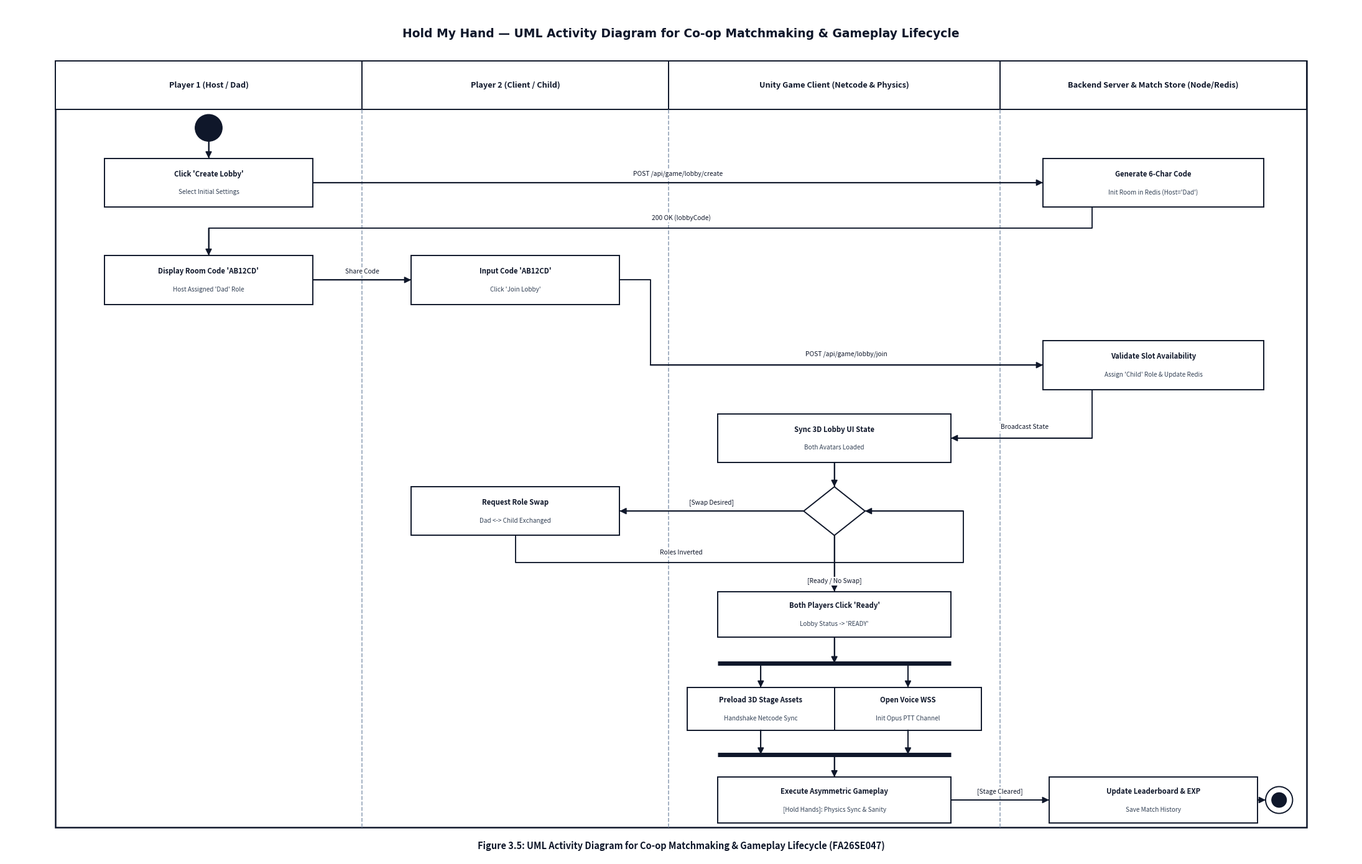
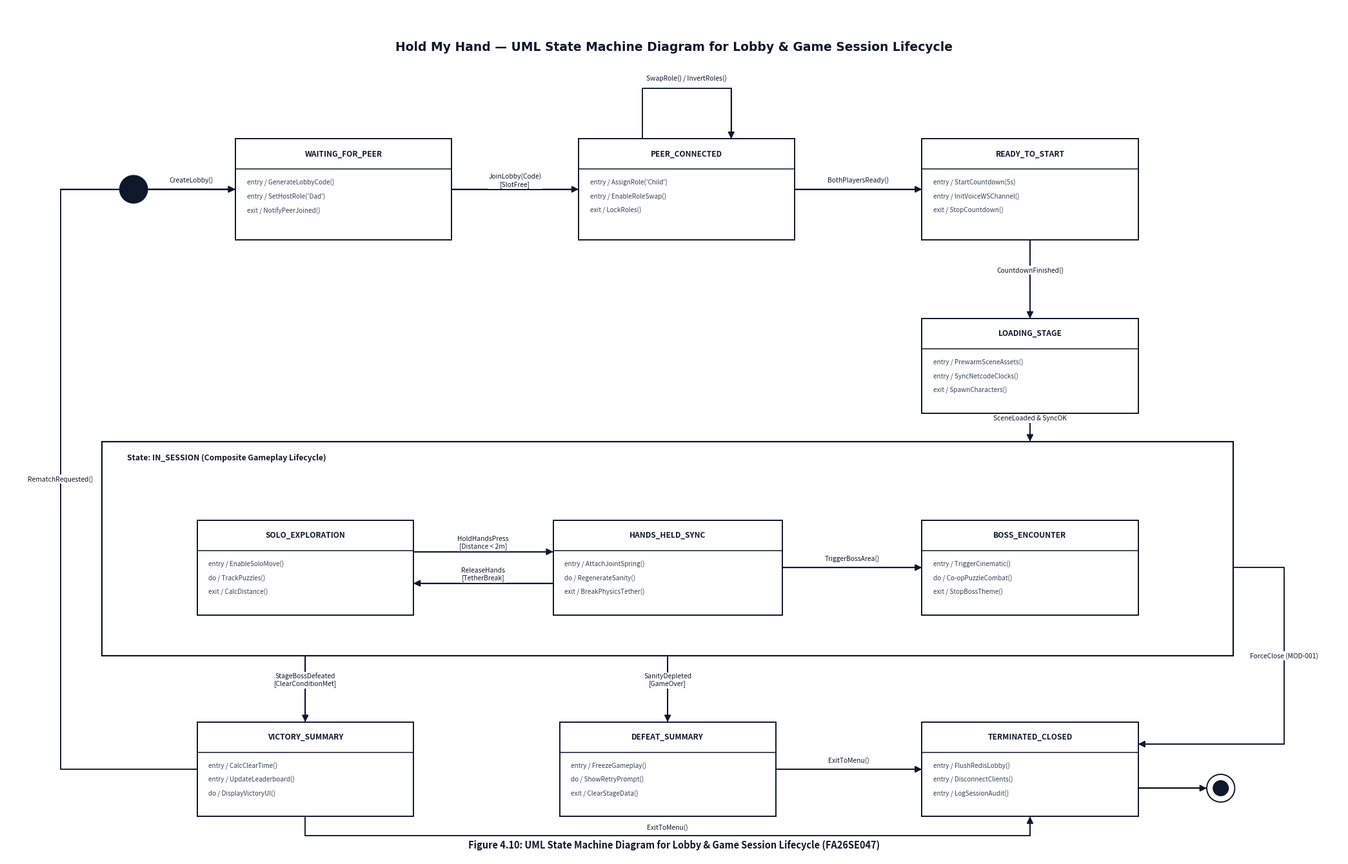

These figures' Python source, in order:
# -*- coding: utf-8 -*-
"""
Generate textbook-standard Activity Diagram and State Machine Diagram for Hold My Hand (FA26SE047):
Follows the User's Exact Rules & Style:
1. Academic Monochrome (#0F172A) on pure white cards (#FFFFFF).
2. SHARP RECTANGLES ONLY: Strict 90-degree corners (patches.Rectangle). NO rounded corners (NO FancyBboxPatch).
3. ZERO collision, ZERO overlapping text or lines, ZERO line piercing through boxes.
4. EXACT edge snapping: Arrows terminate and start PRECISELY on the bounding box border (shrinkA=0, shrinkB=0).
5. 100% horizontal text (rotation=0) with clean white background padding (bbox=dict(fc='white', ec='none')).
6. Orthogonal 90-degree corridors through clear clearance channels.
7. Prominent triangular arrowheads (-|> with mutation_scale=15).
8. Proper UML symbols: Initial circle, Bullseye final node, Sharp Decision diamonds, Fork/Join synchronization bars.
"""
import os
import matplotlib
matplotlib.use('Agg')
import matplotlib.pyplot as plt
import matplotlib.patches as patches

OUT_DIR = r"C:\Users\Admin\Hold My Hand\Docs\Report 1-5\diagrams"
os.makedirs(OUT_DIR, exist_ok=True)

LINE_COLOR = "#0F172A"
BG_CARD = "#FFFFFF"
BORDER_COLOR = "#0F172A"
MUTATION_SCALE = 15


# =============================================================================
# HELPER CLASSES FOR SHARP, MATHEMATICALLY EXACT UML ELEMENTS
# =============================================================================
class SharpBox:
    """A sharp 90-degree rectangle with exact anchor points at its perimeter."""
    def __init__(self, cx, cy, w, h, text_main, text_sub=""):
        self.cx = cx
        self.cy = cy
        self.w = w
        self.h = h
        self.text_main = text_main
        self.text_sub = text_sub
        self.left = cx - w / 2.0
        self.right = cx + w / 2.0
        self.bottom = cy - h / 2.0
        self.top = cy + h / 2.0

    def anchor_top(self, offset_x=0.0):
        return (self.cx + offset_x, self.top)

    def anchor_bottom(self, offset_x=0.0):
        return (self.cx + offset_x, self.bottom)

    def anchor_left(self, offset_y=0.0):
        return (self.left, self.cy + offset_y)

    def anchor_right(self, offset_y=0.0):
        return (self.right, self.cy + offset_y)

    def draw(self, ax, lw=1.4):
        # Strict sharp rectangle
        rect = patches.Rectangle(
            (self.left, self.bottom), self.w, self.h,
            fc=BG_CARD, ec=BORDER_COLOR, lw=lw, zorder=3
        )
        ax.add_patch(rect)
        if self.text_sub:
            ax.text(self.cx, self.cy + 0.14, self.text_main,
                    ha="center", va="center", fontsize=8.2, fontweight="bold", color=LINE_COLOR, zorder=4)
            ax.text(self.cx, self.cy - 0.16, self.text_sub,
                    ha="center", va="center", fontsize=7.2, color="#334155", zorder=4)
        else:
            ax.text(self.cx, self.cy, self.text_main,
                    ha="center", va="center", fontsize=8.2, fontweight="bold", color=LINE_COLOR, zorder=4)


class SharpDiamond:
    """A sharp decision diamond with exact anchor vertices."""
    def __init__(self, cx, cy, rx=0.5, ry=0.4):
        self.cx = cx
        self.cy = cy
        self.rx = rx
        self.ry = ry

    def anchor_top(self):
        return (self.cx, self.cy + self.ry)

    def anchor_bottom(self):
        return (self.cx, self.cy - self.ry)

    def anchor_left(self):
        return (self.cx - self.rx, self.cy)

    def anchor_right(self):
        return (self.cx + self.rx, self.cy)

    def draw(self, ax, lw=1.4):
        diamond = patches.Polygon(
            [[self.cx, self.cy + self.ry],
             [self.cx + self.rx, self.cy],
             [self.cx, self.cy - self.ry],
             [self.cx - self.rx, self.cy]],
            closed=True, fc=BG_CARD, ec=BORDER_COLOR, lw=lw, zorder=3
        )
        ax.add_patch(diamond)


def draw_arrow(ax, pts, label="", label_pos=None, label_offset=(0, 0.14), fontsize=7.4):
    """
    Draw an orthogonal connector with prominent arrowhead touching the final anchor exactly.
    pts: list of (x, y) coordinates.
    """
    xs = [p[0] for p in pts]
    ys = [p[1] for p in pts]
    # Polyline for full path
    ax.plot(xs, ys, color=LINE_COLOR, lw=1.35, zorder=5)

    # Arrowhead at the final segment
    p_prev, p_last = pts[-2], pts[-1]
    ax.annotate(
        "",
        xy=p_last,
        xytext=p_prev,
        arrowprops=dict(
            arrowstyle="-|>",
            mutation_scale=MUTATION_SCALE,
            color=LINE_COLOR,
            lw=1.35,
            shrinkA=0,
            shrinkB=0
        ),
        zorder=6
    )

    if label:
        if label_pos:
            lx, ly = label_pos
        else:
            # Placed near the midpoint of the first segment or longest segment
            lx = (pts[0][0] + pts[1][0]) / 2.0 + label_offset[0]
            ly = (pts[0][1] + pts[1][1]) / 2.0 + label_offset[1]
        ax.text(
            lx, ly, label,
            ha="center", va="center",
            fontsize=fontsize, color=LINE_COLOR,
            bbox=dict(boxstyle="square,pad=0.15", fc="white", ec="none", alpha=1.0),
            zorder=7
        )


# =============================================================================
# 1. ACTIVITY DIAGRAM WITH SWIMLANES (Figure 3.5 in Report 3)
# =============================================================================
def generate_activity_diagram():
    fig, ax = plt.subplots(figsize=(22, 14), dpi=200)
    ax.set_xlim(0, 22)
    ax.set_ylim(0, 14)
    ax.axis("off")
    fig.patch.set_facecolor("white")

    # Title
    ax.text(11.0, 13.55, "Hold My Hand — UML Activity Diagram for Co-op Matchmaking & Gameplay Lifecycle",
            ha="center", va="center", fontsize=13.5, fontweight="bold", color=LINE_COLOR, family="DejaVu Sans")

    # Outer Frame
    outer = patches.Rectangle((0.8, 0.5), 20.4, 12.6, fc=BG_CARD, ec=BORDER_COLOR, lw=1.8, zorder=1)
    ax.add_patch(outer)

    # 4 Swimlanes
    lanes = [
        (0.8, 5.8, "Player 1 (Host / Dad)"),
        (5.8, 10.8, "Player 2 (Client / Child)"),
        (10.8, 16.2, "Unity Game Client (Netcode & Physics)"),
        (16.2, 21.2, "Backend Server & Match Store (Node/Redis)"),
    ]

    for x_start, x_end, lane_title in lanes:
        w = x_end - x_start
        hdr = patches.Rectangle((x_start, 12.3), w, 0.8, fc=BG_CARD, ec=BORDER_COLOR, lw=1.4, zorder=2)
        ax.add_patch(hdr)
        ax.text(x_start + w/2, 12.7, lane_title, ha="center", va="center", fontsize=9.2, fontweight="bold", color=LINE_COLOR, zorder=3)
        if x_start > 0.8:
            ax.plot([x_start, x_start], [0.5, 12.3], color="#94A3B8", lw=1.2, ls="--", zorder=2)

    # -------------------------------------------------------------------------
    # ROW 1: Init & Create Lobby (y = 11.1)
    # -------------------------------------------------------------------------
    # Initial Node (Lane 1)
    init_circle = plt.Circle((3.3, 12.0), 0.22, fc=LINE_COLOR, ec=LINE_COLOR, zorder=4)
    ax.add_patch(init_circle)

    b1_create = SharpBox(3.3, 11.1, 3.4, 0.8, "Click 'Create Lobby'", "Select Initial Settings")
    b1_create.draw(ax)
    draw_arrow(ax, [(3.3, 11.78), b1_create.anchor_top()])

    b2_gen = SharpBox(18.7, 11.1, 3.6, 0.8, "Generate 6-Char Code", "Init Room in Redis (Host='Dad')")
    b2_gen.draw(ax)

    # Host -> Backend (Clear corridor at y = 11.1 across empty Lane 2 & 3)
    draw_arrow(ax, [b1_create.anchor_right(), b2_gen.anchor_left()], "POST /api/game/lobby/create")

    # -------------------------------------------------------------------------
    # ROW 2: Backend returns code -> Host displays -> Peer inputs (y = 9.5)
    # -------------------------------------------------------------------------
    b3_disp = SharpBox(3.3, 9.5, 3.4, 0.8, "Display Room Code 'AB12CD'", "Host Assigned 'Dad' Role")
    b3_disp.draw(ax)

    # Return Code from Backend to Host:
    # Strictly 90-degree orthogonal via empty corridor y = 10.35, completely ABOVE all Row 2 boxes!
    draw_arrow(ax, [b2_gen.anchor_bottom(offset_x=-1.0), (17.7, 10.35), (3.3, 10.35), b3_disp.anchor_top()],
               "200 OK (lobbyCode)", label_pos=(11.0, 10.52))

    # Peer inputs code (Lane 2)
    b4_input = SharpBox(8.3, 9.5, 3.4, 0.8, "Input Code 'AB12CD'", "Click 'Join Lobby'")
    b4_input.draw(ax)

    # Host shares code with Peer (direct horizontal link across Lane 1 & 2 gap only)
    draw_arrow(ax, [b3_disp.anchor_right(), b4_input.anchor_left()], "Share Code")

    # -------------------------------------------------------------------------
    # ROW 3: Peer Join -> Backend Validate (y = 8.1)
    # -------------------------------------------------------------------------
    b5_val = SharpBox(18.7, 8.1, 3.6, 0.8, "Validate Slot Availability", "Assign 'Child' Role & Update Redis")
    b5_val.draw(ax)

    # Peer -> Backend: Drops to y = 8.1, crosses Lane 3 (completely empty at y = 8.1) to Backend left!
    # Label is placed at (13.7, 8.28) in the open clearance of Lane 3
    draw_arrow(ax, [b4_input.anchor_right(), (10.5, 9.5), (10.5, 8.1), b5_val.anchor_left()],
               "POST /api/game/lobby/join", label_pos=(13.7, 8.28))

    # -------------------------------------------------------------------------
    # ROW 4: Unity Syncs 3D Lobby UI (y = 6.9)
    # -------------------------------------------------------------------------
    b6_sync = SharpBox(13.5, 6.9, 3.8, 0.8, "Sync 3D Lobby UI State", "Both Avatars Loaded")
    b6_sync.draw(ax)

    # Backend broadcasts to Unity
    draw_arrow(ax, [b5_val.anchor_bottom(offset_x=-1.0), (17.7, 6.9), b6_sync.anchor_right()],
               "Broadcast State", label_pos=(16.6, 7.08))

    # -------------------------------------------------------------------------
    # ROW 5: Decision Diamond - Swap Roles? (y = 5.7)
    # -------------------------------------------------------------------------
    d1_swap = SharpDiamond(13.5, 5.7, rx=0.5, ry=0.4)
    d1_swap.draw(ax)
    draw_arrow(ax, [b6_sync.anchor_bottom(), d1_swap.anchor_top()])

    # Swap Role Action in Lane 2
    b7_swap = SharpBox(8.3, 5.7, 3.4, 0.8, "Request Role Swap", "Dad <-> Child Exchanged")
    b7_swap.draw(ax)

    # Diamond -> Swap Action
    draw_arrow(ax, [d1_swap.anchor_left(), b7_swap.anchor_right()], "[Swap Desired]")

    # Swap Action -> Return loop to Diamond right vertex (via empty corridor y = 4.85)
    draw_arrow(ax, [b7_swap.anchor_bottom(), (8.3, 4.85), (15.6, 4.85), (15.6, 5.7), d1_swap.anchor_right()],
               "Roles Inverted", label_pos=(11.0, 5.02))

    # -------------------------------------------------------------------------
    # ROW 6: Both Players Ready (y = 4.0)
    # -------------------------------------------------------------------------
    b8_ready = SharpBox(13.5, 4.0, 3.8, 0.75, "Both Players Click 'Ready'", "Lobby Status -> 'READY'")
    b8_ready.draw(ax)
    draw_arrow(ax, [d1_swap.anchor_bottom(), b8_ready.anchor_top()], "[Ready / No Swap]", label_pos=(13.5, 4.55))

    # -------------------------------------------------------------------------
    # ROW 7: Fork Synchronization Bar & Parallel Branches
    # -------------------------------------------------------------------------
    fork_y = 3.2
    ax.plot([11.6, 15.4], [fork_y, fork_y], color=LINE_COLOR, lw=5.0, solid_capstyle='butt', zorder=4)
    draw_arrow(ax, [b8_ready.anchor_bottom(), (13.5, fork_y)])

    # Branch A: Stage assets
    b9a = SharpBox(12.3, 2.45, 2.4, 0.7, "Preload 3D Stage Assets", "Handshake Netcode Sync")
    b9a.draw(ax)
    draw_arrow(ax, [(12.3, fork_y), b9a.anchor_top()])

    # Branch B: Voice channel
    b9b = SharpBox(14.7, 2.45, 2.4, 0.7, "Open Voice WSS", "Init Opus PTT Channel")
    b9b.draw(ax)
    draw_arrow(ax, [(14.7, fork_y), b9b.anchor_top()])

    # -------------------------------------------------------------------------
    # ROW 8: Join Synchronization Bar
    # -------------------------------------------------------------------------
    join_y = 1.7
    ax.plot([11.6, 15.4], [join_y, join_y], color=LINE_COLOR, lw=5.0, solid_capstyle='butt', zorder=4)
    draw_arrow(ax, [b9a.anchor_bottom(), (12.3, join_y)])
    draw_arrow(ax, [b9b.anchor_bottom(), (14.7, join_y)])

    # -------------------------------------------------------------------------
    # ROW 9: Execute Gameplay & Stage Complete (y = 0.95)
    # -------------------------------------------------------------------------
    b10_play = SharpBox(13.5, 0.95, 3.8, 0.75, "Execute Asymmetric Gameplay", "[Hold Hands]: Physics Sync & Sanity")
    b10_play.draw(ax)
    draw_arrow(ax, [(13.5, join_y), b10_play.anchor_top()])

    b11_stats = SharpBox(18.7, 0.95, 3.4, 0.75, "Update Leaderboard & EXP", "Save Match History")
    b11_stats.draw(ax)
    draw_arrow(ax, [b10_play.anchor_right(), b11_stats.anchor_left()], "[Stage Cleared]")

    # Activity Final Node (Bullseye in Lane 4)
    fc_outer = plt.Circle((20.75, 0.95), 0.22, fc=BG_CARD, ec=LINE_COLOR, lw=1.4, zorder=4)
    fc_inner = plt.Circle((20.75, 0.95), 0.12, fc=LINE_COLOR, ec=LINE_COLOR, zorder=5)
    ax.add_patch(fc_outer)
    ax.add_patch(fc_inner)
    draw_arrow(ax, [b11_stats.anchor_right(), (20.53, 0.95)])

    # Caption
    ax.text(11.0, 0.2, "Figure 3.5: UML Activity Diagram for Co-op Matchmaking & Gameplay Lifecycle (FA26SE047)",
            ha="center", va="center", fontsize=10.5, fontweight="bold", fontstyle="italic", color=LINE_COLOR)

    out_path = os.path.join(OUT_DIR, "r3_fig5_activity_diagram.png")
    plt.tight_layout()
    plt.savefig(out_path, bbox_inches="tight", pad_inches=0.1)
    plt.savefig(os.path.join(OUT_DIR, "activity_diagram.png"), bbox_inches="tight", pad_inches=0.1)
    plt.close()
    print("[OK] Activity Diagram generated cleanly with SHARP RECTANGLES and ZERO collisions:", out_path)


# =============================================================================
# 2. STATE MACHINE DIAGRAM (Figure 4.10 in Report 4)
# =============================================================================
class SharpStateBox:
    """A 2-compartment sharp UML State box with exact edge anchors."""
    def __init__(self, cx, cy, w, h, state_name, actions):
        self.cx = cx
        self.cy = cy
        self.w = w
        self.h = h
        self.state_name = state_name
        self.actions = actions
        self.left = cx - w / 2.0
        self.right = cx + w / 2.0
        self.bottom = cy - h / 2.0
        self.top = cy + h / 2.0

    def anchor_top(self, offset_x=0.0):
        return (self.cx + offset_x, self.top)

    def anchor_bottom(self, offset_x=0.0):
        return (self.cx + offset_x, self.bottom)

    def anchor_left(self, offset_y=0.0):
        return (self.left, self.cy + offset_y)

    def anchor_right(self, offset_y=0.0):
        return (self.right, self.cy + offset_y)

    def draw(self, ax, lw=1.4):
        # Outer sharp rectangle
        rect = patches.Rectangle(
            (self.left, self.bottom), self.w, self.h,
            fc=BG_CARD, ec=BORDER_COLOR, lw=lw, zorder=3
        )
        ax.add_patch(rect)
        hdr_h = 0.48
        # Header text
        ax.text(self.cx, self.top - hdr_h / 2.0, self.state_name,
                ha="center", va="center", fontsize=8.6, fontweight="bold", color=LINE_COLOR, zorder=4)
        # Compartment divider
        ax.plot([self.left, self.right], [self.top - hdr_h, self.top - hdr_h],
                color=BORDER_COLOR, lw=1.1, zorder=4)
        # Action text lines
        cur_y = self.top - hdr_h - 0.22
        for act in self.actions:
            ax.text(self.left + 0.18, cur_y, act, ha="left", va="center", fontsize=7.2, color="#334155", zorder=4)
            cur_y -= 0.22


def generate_state_machine():
    fig, ax = plt.subplots(figsize=(21, 13.5), dpi=200)
    ax.set_xlim(-0.5, 20.5)
    ax.set_ylim(0, 13.5)
    ax.axis("off")
    fig.patch.set_facecolor("white")

    # Title
    ax.text(10.0, 12.85, "Hold My Hand — UML State Machine Diagram for Lobby & Game Session Lifecycle",
            ha="center", va="center", fontsize=13.5, fontweight="bold", color=LINE_COLOR, family="DejaVu Sans")

    # 1. Initial State (Solid circle)
    init_state = plt.Circle((1.5, 10.6), 0.22, fc=LINE_COLOR, ec=LINE_COLOR, zorder=4)
    ax.add_patch(init_state)

    # 2. State 1: WAITING_FOR_PEER
    s1_wait = SharpStateBox(4.8, 10.6, 3.4, 1.6, "WAITING_FOR_PEER",
                            ["entry / GenerateLobbyCode()",
                             "entry / SetHostRole('Dad')",
                             "exit / NotifyPeerJoined()"])
    s1_wait.draw(ax)
    draw_arrow(ax, [(1.72, 10.6), s1_wait.anchor_left()], "CreateLobby()")

    # 3. State 2: PEER_CONNECTED
    s2_conn = SharpStateBox(10.2, 10.6, 3.4, 1.6, "PEER_CONNECTED",
                            ["entry / AssignRole('Child')",
                             "entry / EnableRoleSwap()",
                             "exit / LockRoles()"])
    s2_conn.draw(ax)
    draw_arrow(ax, [s1_wait.anchor_right(), s2_conn.anchor_left()], "JoinLobby(Code)\n[SlotFree]")

    # Self-Transition: Role Swap (Clear orthogonal path above state box)
    draw_arrow(ax, [s2_conn.anchor_top(offset_x=-0.7), (9.5, 12.2), (10.9, 12.2), s2_conn.anchor_top(offset_x=0.7)],
               "SwapRole() / InvertRoles()", label_pos=(10.2, 12.35))

    # 4. State 3: READY_TO_START
    s3_ready = SharpStateBox(15.6, 10.6, 3.4, 1.6, "READY_TO_START",
                             ["entry / StartCountdown(5s)",
                              "entry / InitVoiceWSChannel()",
                              "exit / StopCountdown()"])
    s3_ready.draw(ax)
    draw_arrow(ax, [s2_conn.anchor_right(), s3_ready.anchor_left()], "BothPlayersReady()")

    # 5. State 4: LOADING_STAGE
    s4_load = SharpStateBox(15.6, 7.8, 3.4, 1.5, "LOADING_STAGE",
                            ["entry / PrewarmSceneAssets()",
                             "entry / SyncNetcodeClocks()",
                             "exit / SpawnCharacters()"])
    s4_load.draw(ax)
    draw_arrow(ax, [s3_ready.anchor_bottom(), s4_load.anchor_top()], "CountdownFinished()")

    # 6. Composite Super-State: IN_SESSION (Strict sharp outer box)
    super_rect = patches.Rectangle((1.0, 3.2), 17.8, 3.4, fc=BG_CARD, ec=BORDER_COLOR, lw=1.6, zorder=2)
    ax.add_patch(super_rect)
    ax.text(1.4, 6.3, "State: IN_SESSION (Composite Gameplay Lifecycle)", fontsize=8.8, fontweight="bold", color=LINE_COLOR, zorder=3)

    # Sub-states inside IN_SESSION:
    sub1_solo = SharpStateBox(4.2, 4.6, 3.4, 1.5, "SOLO_EXPLORATION",
                              ["entry / EnableSoloMove()",
                               "do / TrackPuzzles()",
                               "exit / CalcDistance()"])
    sub1_solo.draw(ax)

    sub2_sync = SharpStateBox(9.9, 4.6, 3.6, 1.5, "HANDS_HELD_SYNC",
                              ["entry / AttachJointSpring()",
                               "do / RegenerateSanity()",
                               "exit / BreakPhysicsTether()"])
    sub2_sync.draw(ax)

    sub3_boss = SharpStateBox(15.6, 4.6, 3.4, 1.5, "BOSS_ENCOUNTER",
                              ["entry / TriggerCinematic()",
                               "do / Co-opPuzzleCombat()",
                               "exit / StopBossTheme()"])
    sub3_boss.draw(ax)

    # Sub-state transitions:
    draw_arrow(ax, [sub1_solo.anchor_right(offset_y=0.25), sub2_sync.anchor_left(offset_y=0.25)],
               "HoldHandsPress\n[Distance < 2m]")
    draw_arrow(ax, [sub2_sync.anchor_left(offset_y=-0.25), sub1_solo.anchor_right(offset_y=-0.25)],
               "ReleaseHands\n[TetherBreak]")
    draw_arrow(ax, [sub2_sync.anchor_right(), sub3_boss.anchor_left()], "TriggerBossArea()")

    # Loading to Composite entry
    draw_arrow(ax, [s4_load.anchor_bottom(), (15.6, 6.6)], "SceneLoaded & SyncOK")

    # 7. State 5: VICTORY_SUMMARY
    s5_vic = SharpStateBox(4.2, 1.4, 3.4, 1.5, "VICTORY_SUMMARY",
                           ["entry / CalcClearTime()",
                            "entry / UpdateLeaderboard()",
                            "do / DisplayVictoryUI()"])
    s5_vic.draw(ax)
    draw_arrow(ax, [(4.2, 3.2), s5_vic.anchor_top()], "StageBossDefeated\n[ClearConditionMet]")

    # 8. State 6: DEFEAT_SUMMARY
    s6_def = SharpStateBox(9.9, 1.4, 3.4, 1.5, "DEFEAT_SUMMARY",
                           ["entry / FreezeGameplay()",
                            "do / ShowRetryPrompt()",
                            "exit / ClearStageData()"])
    s6_def.draw(ax)
    draw_arrow(ax, [(9.9, 3.2), s6_def.anchor_top()], "SanityDepleted\n[GameOver]")

    # 9. State 7: TERMINATED_CLOSED
    s7_term = SharpStateBox(15.6, 1.4, 3.4, 1.5, "TERMINATED_CLOSED",
                            ["entry / FlushRedisLobby()",
                             "entry / DisconnectClients()",
                             "entry / LogSessionAudit()"])
    s7_term.draw(ax)

    # Defeat -> Terminated
    draw_arrow(ax, [s6_def.anchor_right(), s7_term.anchor_left()], "ExitToMenu()")

    # Victory -> Terminated (via dedicated bottom corridor y = 0.35)
    draw_arrow(ax, [s5_vic.anchor_bottom(), (4.2, 0.35), (15.6, 0.35), s7_term.anchor_bottom()],
               "ExitToMenu()", label_pos=(9.9, 0.48))

    # Rematch: From Victory back to WAITING_FOR_PEER (via dedicated left corridor x = 0.35)
    draw_arrow(ax, [s5_vic.anchor_left(), (0.35, 1.4), (0.35, 10.6), s1_wait.anchor_left()],
               "RematchRequested()", label_pos=(0.35, 6.0))

    # Force Close by Mod (MOD-001) from IN_SESSION to TERMINATED (via dedicated right corridor x = 19.6 entering right-top anchor)
    draw_arrow(ax, [(18.8, 4.6), (19.6, 4.6), (19.6, 1.8), s7_term.anchor_right(offset_y=0.4)],
               "ForceClose (MOD-001)", label_pos=(19.6, 3.2))

    # 10. Final State (Bullseye) exiting from s7_term right-bottom anchor
    final_out = plt.Circle((18.6, 1.1), 0.22, fc=BG_CARD, ec=LINE_COLOR, lw=1.4, zorder=4)
    final_in = plt.Circle((18.6, 1.1), 0.12, fc=LINE_COLOR, ec=LINE_COLOR, zorder=5)
    ax.add_patch(final_out)
    ax.add_patch(final_in)
    draw_arrow(ax, [s7_term.anchor_right(offset_y=-0.3), (18.38, 1.1)])

    # Caption
    ax.text(10.0, 0.2, "Figure 4.10: UML State Machine Diagram for Lobby & Game Session Lifecycle (FA26SE047)",
            ha="center", va="center", fontsize=10.5, fontweight="bold", fontstyle="italic", color=LINE_COLOR)

    out_path = os.path.join(OUT_DIR, "r4_fig10_state_machine.png")
    plt.tight_layout()
    plt.savefig(out_path, bbox_inches="tight", pad_inches=0.1)
    plt.savefig(os.path.join(OUT_DIR, "state_machine_diagram.png"), bbox_inches="tight", pad_inches=0.1)
    plt.close()
    print("[OK] State Machine Diagram generated cleanly with SHARP RECTANGLES and ZERO collisions:", out_path)


# =============================================================================
# MAIN RUNNER
# =============================================================================
if __name__ == "__main__":
    print("[INFO] Generating Activity and State Machine Diagrams...")
    generate_activity_diagram()
    generate_state_machine()
    print("[SUCCESS] Both diagrams generated cleanly!")
